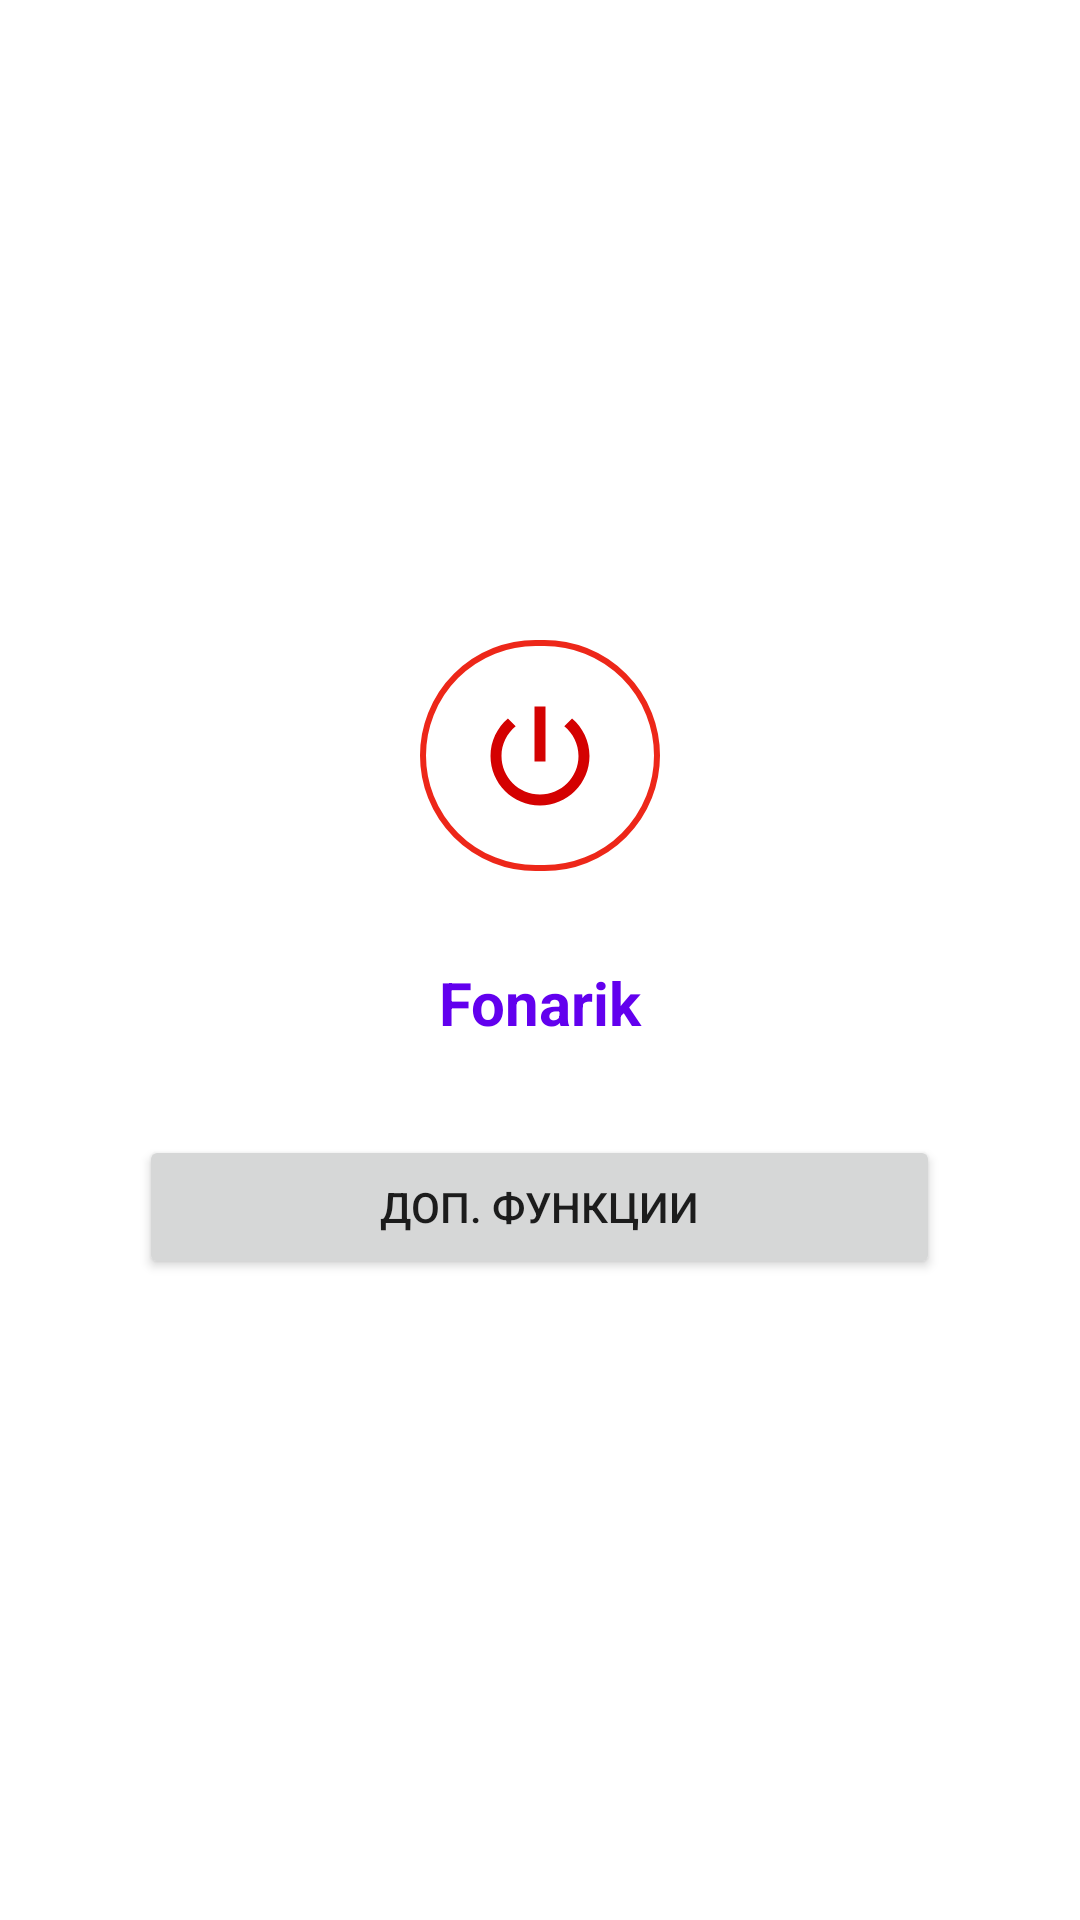

Reconstruct the res/layout file that produces this screen, plus the resources it refers to.
<!-- AndroidManifest.xml: application theme Theme.Fonarik3 -->
<!-- res/layout/activity_main.xml -->
<?xml version="1.0" encoding="utf-8"?>
<LinearLayout xmlns:android="http://schemas.android.com/apk/res/android"
    xmlns:app="http://schemas.android.com/apk/res-auto"
    xmlns:tools="http://schemas.android.com/tools"
    android:id="@+id/layout1"
    android:layout_width="match_parent"
    android:layout_height="match_parent"
    android:gravity="center"
    android:orientation="vertical"
    tools:context=".MainActivity">

    <ImageButton
        android:id="@+id/poweron"
        android:layout_width="80dp"
        android:layout_height="77dp"
        android:background="@drawable/shape"
        android:padding="15dp"
        android:src="@drawable/ic__power_off"
        tools:ignore="SpeakableTextPresentCheck,SpeakableTextPresentCheck" />

    <TextView
        android:id="@+id/textView"
        android:layout_width="318dp"
        android:layout_height="38dp"
        android:layout_margin="25dp"
        android:gravity="center"
        android:text="@string/flshlght"
        android:textColor="@color/purple_500"
        android:textSize="20sp"
        android:textStyle="bold" />

    <Button
        android:id="@+id/nxtactvty"
        android:layout_width="267dp"
        android:layout_height="wrap_content"
        android:onClick="transition"
        android:text="Доп. функции" />

</LinearLayout>
<!-- resources referenced by this layout -->
<resources>
  <!-- drawable ic__power_off (drawable) -->
  <vector android:height="44dp" android:tint="#D40101"
      android:viewportHeight="24" android:viewportWidth="24"
      android:width="44dp" xmlns:android="http://schemas.android.com/apk/res/android">
      <path android:fillColor="@android:color/white" android:pathData="M13,3h-2v10h2L13,3zM17.83,5.17l-1.42,1.42C17.99,7.86 19,9.81 19,12c0,3.87 -3.13,7 -7,7s-7,-3.13 -7,-7c0,-2.19 1.01,-4.14 2.58,-5.42L6.17,5.17C4.23,6.82 3,9.26 3,12c0,4.97 4.03,9 9,9s9,-4.03 9,-9c0,-2.74 -1.23,-5.18 -3.17,-6.83z"/>
  </vector>
  <!-- drawable shape (drawable) -->
  <?xml version="1.0" encoding="utf-8"?>
  <selector
      android:shape="oval"
      xmlns:android="http://schemas.android.com/apk/res/android">
      <item android:state_pressed="true">
          <shape>
              <solid android:color="@color/white" />
              <corners android:radius="45dp" />
              <stroke android:color="#4CAF50" android:width="2dp" />
          </shape>
      </item>
  
      <item>
          <shape>
              <solid android:color="@color/white" />
              <corners android:radius="45dp" />
              <stroke android:color="#ED2719" android:width="2dp" />
          </shape>
      </item>
  </selector>
  <string name="flshlght">Fonarik</string>
  <style name="Theme.Fonarik3" parent="Theme.MaterialComponents.DayNight.DarkActionBar">
          
          <item name="colorPrimary">@color/purple_500</item>
          <item name="colorPrimaryVariant">@color/purple_700</item>
          <item name="colorOnPrimary">@color/white</item>
          
          <item name="colorSecondary">@color/teal_200</item>
          <item name="colorSecondaryVariant">@color/teal_700</item>
          <item name="colorOnSecondary">@color/black</item>
          
          <item name="android:statusBarColor">?attr/colorPrimaryVariant</item>
          
      </style>
  <!-- not gathered from this repository: default colours our renderer supplied (Android Studio template values) -->
  <color name="purple_500">#FF6200EE</color>
  <color name="purple_700">#FF3700B3</color>
  <color name="teal_200">#FF03DAC5</color>
  <color name="teal_700">#FF018786</color>
  <color name="black">#FF000000</color>
  <color name="white">#FFFFFFFF</color>
</resources>
